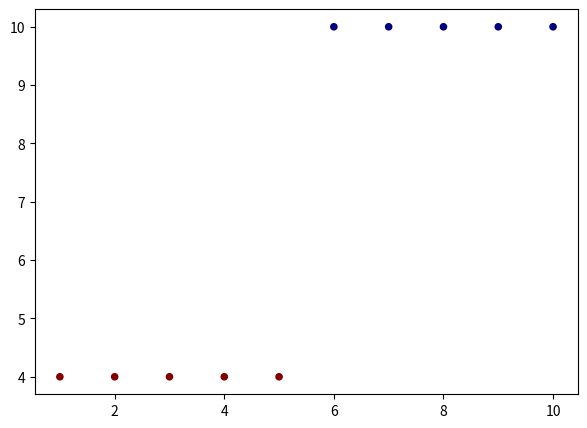

Recreate this plot in Python.
import numpy as np

class Sigmoid():

    def __call__(self, x):
        return 1 / (1 + np.exp(-x))

class Model():

    def __init__(self, epochs=None, lr=None):
        self.epochs = epochs
        self.lr = lr
        self.sigmoid = Sigmoid()
    
    def __initialize_weights(self, nb_features):
        """
                Initialize weights from uniform distribution.
        """  
        bound = 1 / np.sqrt(nb_features)
        self.W = {'val': np.random.uniform(low=-bound, high=bound, size=(nb_features,1)),
                  'grad': np.zeros((nb_features,1))}

    def fit(self, X, y):
        # Insert constant bias at first column.
        X = np.insert(X, 0, 1, axis=1)
        m = X.shape[1]
        self.__initialize_weights(nb_features=m)
        self.training_errors = []

        for epoch in range(self.epochs):
            # Forward pass.
            y_pred = self.sigmoid(X @ self.W['val'])
            # Compute Cost.
            cost = (-1/m) * np.sum(y*np.log(y_pred) + (1-y)*np.log(1-y_pred))
            self.training_errors.append(cost) 
            # Backward pass.
            self.W['grad'] = (1/m) * X.T @ (y_pred-y)
            self.W['val'] -= self.lr * self.W['grad']
            
    def predict(self, X):
        X = np.insert(X, 0, 1, axis=1)
        return self.sigmoid(X @ self.W['val'])

import numpy as np
import matplotlib.pyplot as plt
np.random.seed(0)

# Dataset visualization
X = np.array([
            [1, 4],
            [2, 4],
            [3, 4],
            [4, 4],
            [5, 4],
            [6, 10],
            [7, 10],
            [8, 10],
            [9, 10],
            [10, 10]
        ])
y = np.array([1,1,1,1,1,0,0,0,0,0])
y = y[:, np.newaxis]

plt.figure(figsize=(7,5))
plt.scatter(X[:,0], X[:,1], c=y[:, 0], s=20, cmap='jet')
# plt.show()

# Model initialization
model = Model(epochs=1000, lr=0.01)
model.fit(X, y)
y_pred = model.predict(X)
